Image classification data set "semi-conductor-image-classification-first" (Natsukashii/Datasets on GitHub). Class labels (2): bad 1, good semiconductor.

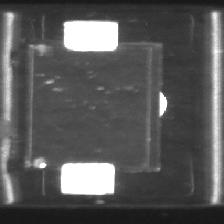
Label: bad 1

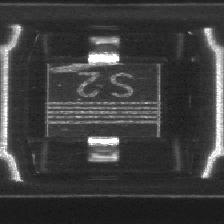
Label: bad 1

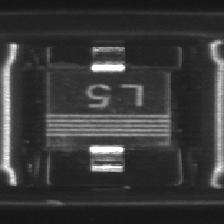
Label: good semiconductor

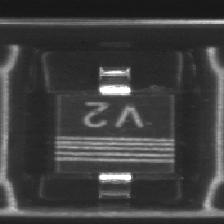
Label: good semiconductor

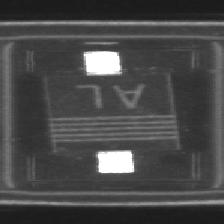
Label: good semiconductor

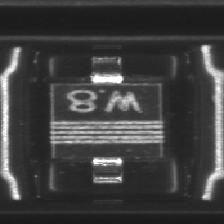
Label: bad 1
